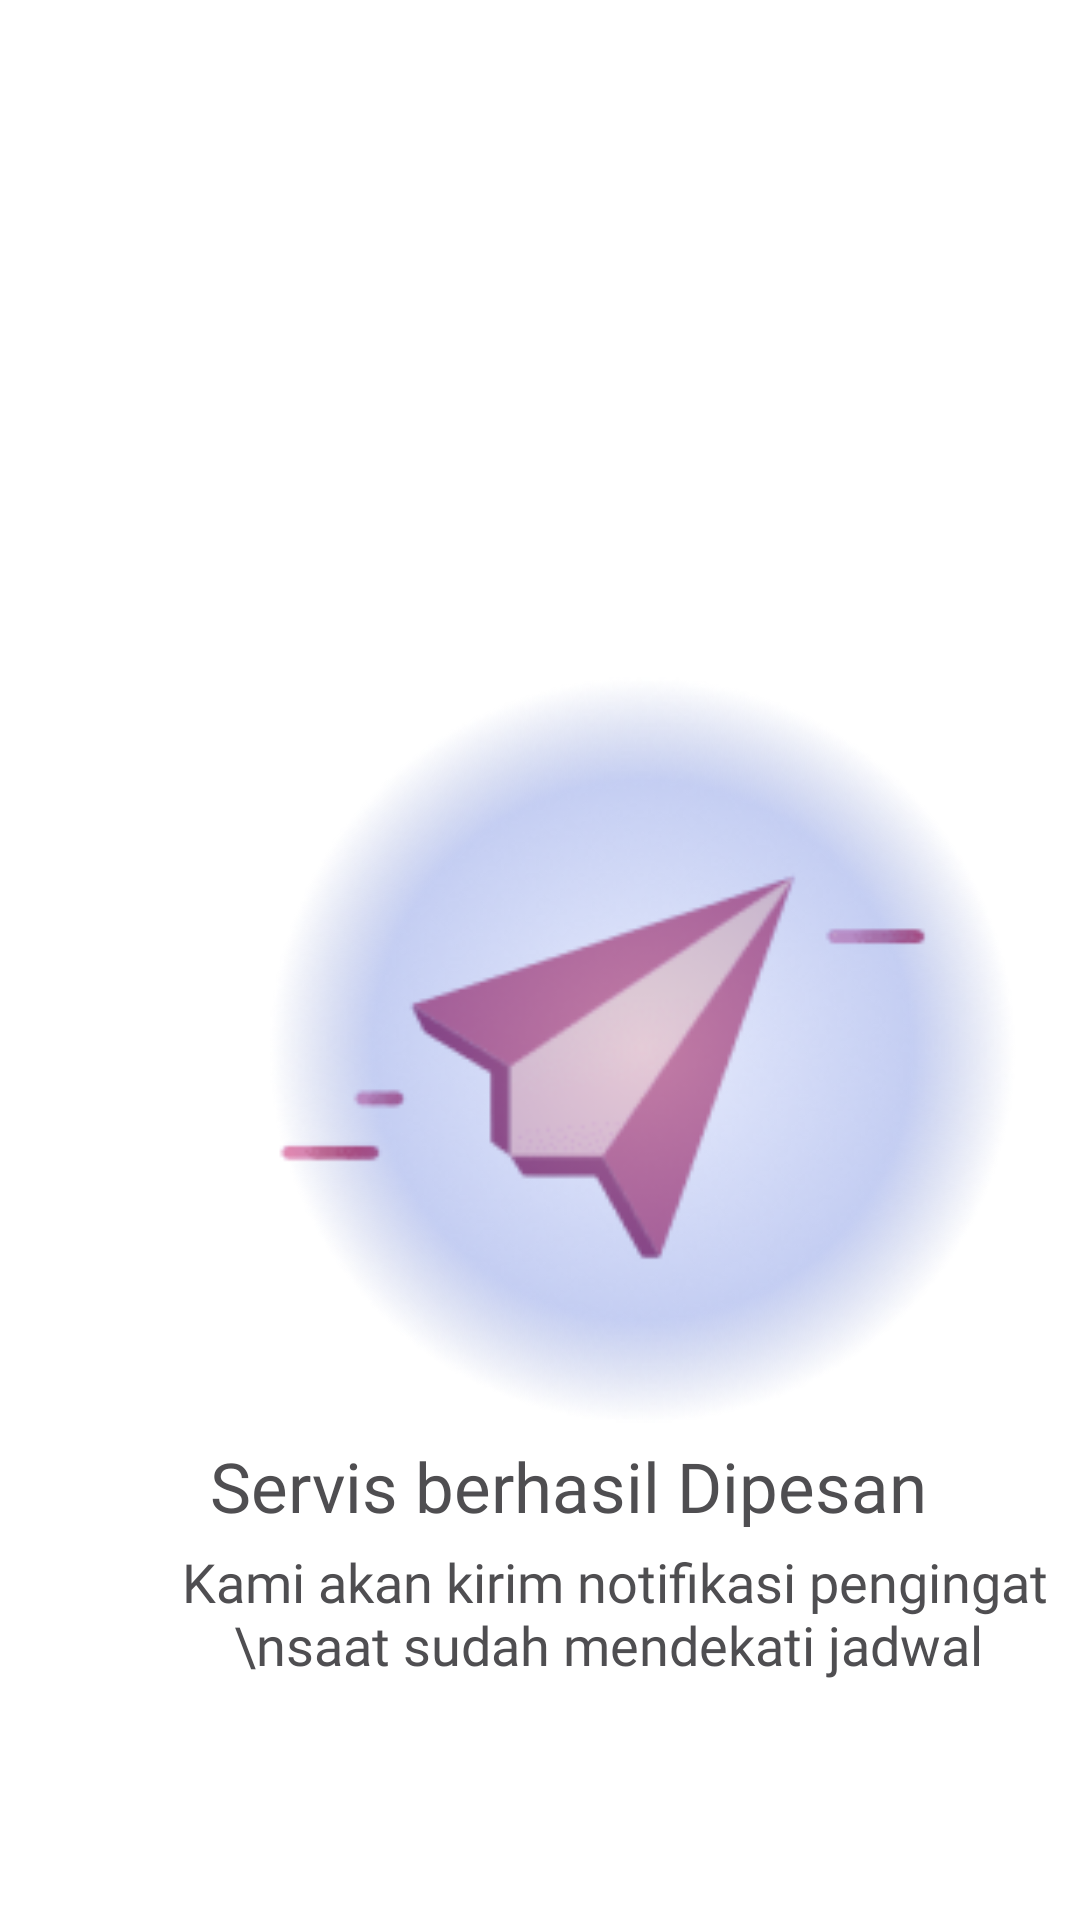

Android layout source for this screen:
<!-- AndroidManifest.xml: application theme Theme.Fab_Bottom_app_bar -->
<!-- res/layout/activity_successbooking.xml -->
<?xml version="1.0" encoding="utf-8"?>
<RelativeLayout
    xmlns:android="http://schemas.android.com/apk/res/android"
    xmlns:tools="http://schemas.android.com/tools"
    android:layout_width="match_parent"
    android:layout_height="match_parent"
    tools:context=".successbooking"
    >

    <androidx.cardview.widget.CardView
        android:layout_width="match_parent"
        android:layout_height="100dp"
        android:layout_marginTop="700dp"
        android:backgroundTint="#FFFFFF"
        >

        <Button
            android:id="@+id/btnBack"
            android:layout_width="380dp"
            android:layout_height="80dp"
            android:layout_marginLeft="20dp"
            android:layout_marginTop="13dp"
            android:backgroundTint="#576CBC"
            android:fontFamily="@font/montserrat_bold"
            android:text="SELESAI"
            android:textColor="#FFFFFF" />


    </androidx.cardview.widget.CardView>

    <ImageView
        android:layout_width="253dp"
        android:layout_height="250dp"
        android:layout_marginLeft="90dp"
        android:layout_marginTop="225dp"
        android:src="@drawable/successbook_icon" />

    <TextView
        android:layout_width="wrap_content"
        android:layout_height="wrap_content"
        android:layout_marginLeft="70dp"
        android:layout_marginTop="370dp"
        android:fontFamily="@font/montserrat_bold"
        android:text="Servis berhasil Dipesan"
        android:textColor="#4F4E51"
        android:textSize="23dp"
        android:translationY="110dp" />

    <TextView
        android:layout_width="wrap_content"
        android:layout_height="wrap_content"
        android:layout_marginLeft="50dp"
        android:layout_marginTop="515dp"
        android:fontFamily="@font/montserrat"
        android:text="Kami akan kirim notifikasi pengingat
\nsaat sudah mendekati jadwal "
        android:textAlignment="center"
        android:textColor="#4F4E51"
        android:textSize="18dp"
         />


</RelativeLayout>
<!-- resources referenced by this layout -->
<resources>
  <!-- drawable successbook_icon: png bitmap (drawable, 64698 bytes) -->
  <style name="Theme.Fab_Bottom_app_bar" parent="Theme.MaterialComponents.DayNight.NoActionBar">
          <item name="colorPrimary">#0F9D58</item>
          <item name="colorPrimaryVariant">#0F9D58</item>
          <item name="colorOnPrimary">#000</item>
      </style>
</resources>
